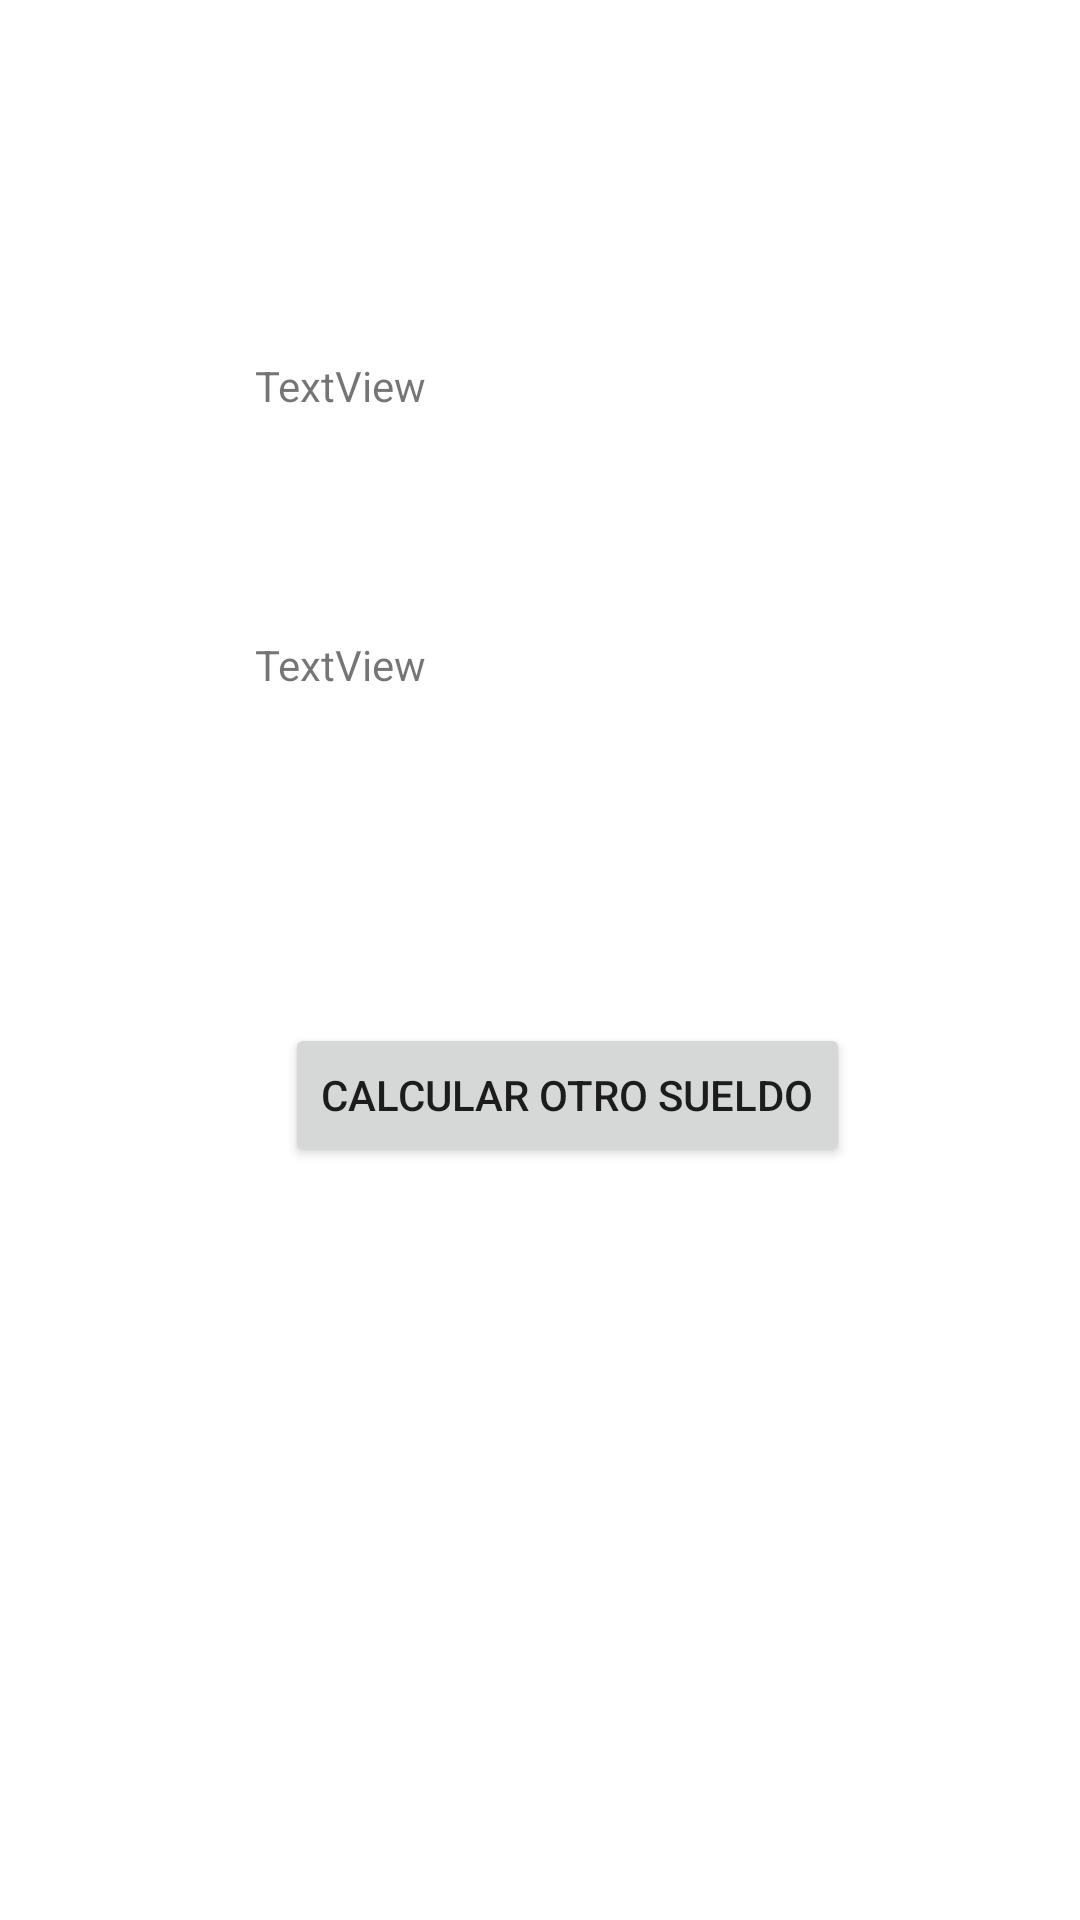

Here is an Android app screen rendered from its layout file. Give the layout XML and the strings, colors and styles it references.
<!-- AndroidManifest.xml: application theme Theme.Desafio1Dsm -->
<!-- res/layout/activity_calculo_sueldo.xml -->
<?xml version="1.0" encoding="utf-8"?>
<androidx.constraintlayout.widget.ConstraintLayout xmlns:android="http://schemas.android.com/apk/res/android"
    xmlns:app="http://schemas.android.com/apk/res-auto"
    xmlns:tools="http://schemas.android.com/tools"
    android:layout_width="match_parent"
    android:layout_height="match_parent"
    tools:context=".CalculoSueldo">

    <TextView
        android:id="@+id/txvAumento"
        android:layout_width="wrap_content"
        android:layout_height="0dp"
        android:layout_marginStart="85dp"
        android:layout_marginTop="119dp"
        android:text="TextView"
        app:layout_constraintStart_toStartOf="parent"
        app:layout_constraintTop_toTopOf="parent" />

    <TextView
        android:id="@+id/txvSueldo"
        android:layout_width="wrap_content"
        android:layout_height="0dp"
        android:layout_marginStart="85dp"
        android:layout_marginTop="74dp"
        android:text="TextView"
        app:layout_constraintStart_toStartOf="parent"
        app:layout_constraintTop_toBottomOf="@+id/txvAumento" />

    <Button
        android:id="@+id/btnFinalizar"
        android:layout_width="wrap_content"
        android:layout_height="0dp"
        android:layout_marginStart="95dp"
        android:layout_marginTop="110dp"
        android:onClick="finalizar"
        android:text="Calcular Otro Sueldo"
        app:layout_constraintStart_toStartOf="parent"
        app:layout_constraintTop_toBottomOf="@+id/txvSueldo" />

</androidx.constraintlayout.widget.ConstraintLayout>
<!-- resources referenced by this layout -->
<resources>
  <style name="Theme.Desafio1Dsm" parent="Theme.MaterialComponents.DayNight.DarkActionBar">
          
          <item name="colorPrimary">@color/purple_500</item>
          <item name="colorPrimaryVariant">@color/purple_700</item>
          <item name="colorOnPrimary">@color/white</item>
          
          <item name="colorSecondary">@color/teal_200</item>
          <item name="colorSecondaryVariant">@color/teal_700</item>
          <item name="colorOnSecondary">@color/black</item>
          
          <item name="android:statusBarColor" tools:targetApi="l">?attr/colorPrimaryVariant</item>
          
      </style>
  <!-- not gathered from this repository: default colours our renderer supplied (Android Studio template values) -->
  <color name="purple_500">#FF6200EE</color>
  <color name="purple_700">#FF3700B3</color>
  <color name="teal_200">#FF03DAC5</color>
  <color name="teal_700">#FF018786</color>
  <color name="black">#FF000000</color>
  <color name="white">#FFFFFFFF</color>
</resources>
